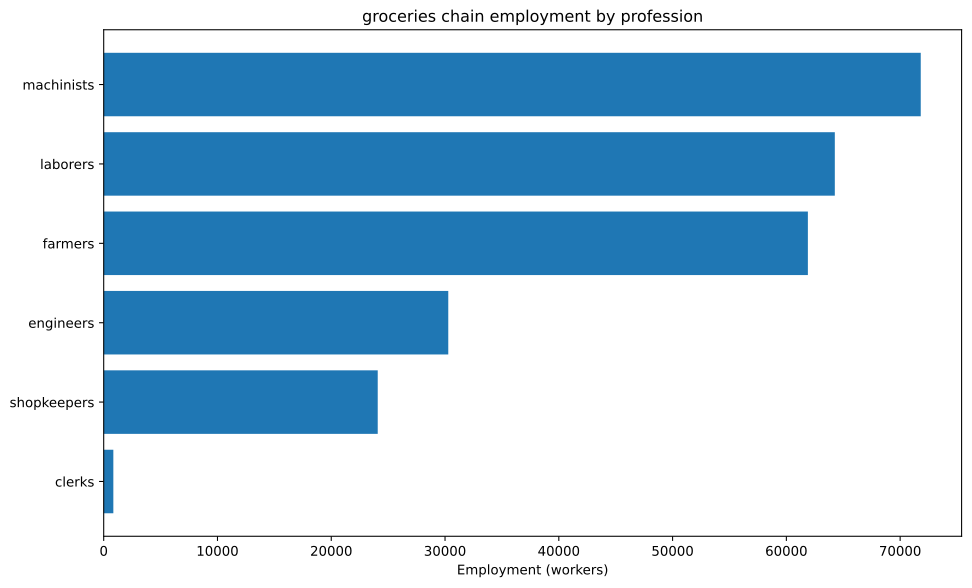

Values plotted in this chart, from the file beside it:
config, building, profession, employment
building_food_industry+pm_baking_powder+…, building_food_industry, engineers, 5556
building_food_industry+pm_baking_powder+…, building_food_industry, laborers, 22222
building_food_industry+pm_baking_powder+…, building_food_industry, machinists, 27778
building_food_industry+pm_baking_powder+…, building_food_industry, shopkeepers, 11111
building_tooling_workshop+pm_rubber_grip…, building_tooling_workshop, engineers, 1690
building_tooling_workshop+pm_rubber_grip…, building_tooling_workshop, laborers, 3379
building_tooling_workshop+pm_rubber_grip…, building_tooling_workshop, machinists, 3379
building_tooling_workshop+pm_rubber_grip…, building_tooling_workshop, shopkeepers, 1690
building_paper_mill+pm_bleached_paper+pm…, building_paper_mill, engineers, 90.19
building_paper_mill+pm_bleached_paper+pm…, building_paper_mill, laborers, 180.4
building_paper_mill+pm_bleached_paper+pm…, building_paper_mill, machinists, 180.4
building_paper_mill+pm_bleached_paper+pm…, building_paper_mill, shopkeepers, 90.19
building_chemical_plant+pm_improved_fert…, building_chemical_plant, engineers, 2601
building_chemical_plant+pm_improved_fert…, building_chemical_plant, laborers, 5201
building_chemical_plant+pm_improved_fert…, building_chemical_plant, machinists, 3901
building_chemical_plant+pm_improved_fert…, building_chemical_plant, shopkeepers, 1300
building_explosives_factory+pm_brine_ele…, building_explosives_factory, engineers, 901.9
building_explosives_factory+pm_brine_ele…, building_explosives_factory, laborers, 601.3
building_explosives_factory+pm_brine_ele…, building_explosives_factory, machinists, 601.3
building_explosives_factory+pm_brine_ele…, building_explosives_factory, shopkeepers, 300.6
building_synthetics_plant+pm_dye_product…, building_synthetics_plant, engineers, 45.1
building_synthetics_plant+pm_dye_product…, building_synthetics_plant, laborers, 22.55
building_synthetics_plant+pm_dye_product…, building_synthetics_plant, machinists, 33.82
building_synthetics_plant+pm_dye_product…, building_synthetics_plant, shopkeepers, 11.27
building_steel_mill+pm_electric_arc_proc…, building_steel_mill, engineers, 1193
building_steel_mill+pm_electric_arc_proc…, building_steel_mill, machinists, 1789
building_steel_mill+pm_electric_arc_proc…, building_steel_mill, shopkeepers, 596.4
building_motor_industry+pm_electric_engi…, building_motor_industry, engineers, 1362
building_motor_industry+pm_electric_engi…, building_motor_industry, laborers, 1362
building_motor_industry+pm_electric_engi…, building_motor_industry, machinists, 1362
building_motor_industry+pm_electric_engi…, building_motor_industry, shopkeepers, 680.8
building_shipyard+pm_arc_welding_shipbui…, building_shipyard, engineers, 625.0
building_shipyard+pm_arc_welding_shipbui…, building_shipyard, laborers, 416.7
building_shipyard+pm_arc_welding_shipbui…, building_shipyard, machinists, 833.3
building_shipyard+pm_arc_welding_shipbui…, building_shipyard, shopkeepers, 208.3
building_rye_farm+pm_chemical_fertilizer…, building_rye_farm, farmers, 55556
building_rye_farm+pm_chemical_fertilizer…, building_rye_farm, laborers, 11111
building_coal_mine+pm_diesel_pump_buildi…, building_coal_mine, engineers, 3315
building_coal_mine+pm_diesel_pump_buildi…, building_coal_mine, laborers, 828.7
building_coal_mine+pm_diesel_pump_buildi…, building_coal_mine, machinists, 4972
building_coal_mine+pm_diesel_pump_buildi…, building_coal_mine, shopkeepers, 1657
building_iron_mine+pm_diesel_pump_buildi…, building_iron_mine, engineers, 4661
building_iron_mine+pm_diesel_pump_buildi…, building_iron_mine, laborers, 1165
building_iron_mine+pm_diesel_pump_buildi…, building_iron_mine, machinists, 6992
building_iron_mine+pm_diesel_pump_buildi…, building_iron_mine, shopkeepers, 2331
building_sulfur_mine+pm_diesel_pump_buil…, building_sulfur_mine, engineers, 1043
building_sulfur_mine+pm_diesel_pump_buil…, building_sulfur_mine, laborers, 260.8
building_sulfur_mine+pm_diesel_pump_buil…, building_sulfur_mine, machinists, 1565
building_sulfur_mine+pm_diesel_pump_buil…, building_sulfur_mine, shopkeepers, 521.6
building_sugar_plantation+automatic_irri…, building_sugar_plantation, engineers, 2778
building_sugar_plantation+automatic_irri…, building_sugar_plantation, farmers, 5556
building_sugar_plantation+automatic_irri…, building_sugar_plantation, laborers, 13889
building_sugar_plantation+automatic_irri…, building_sugar_plantation, machinists, 8333
building_power_plant+pm_coal-fired_plant, building_power_plant, engineers, 507.8
building_power_plant+pm_coal-fired_plant, building_power_plant, laborers, 1185
building_power_plant+pm_coal-fired_plant, building_power_plant, machinists, 1693
building_logging_camp+pm_electric_saw_mi…, building_logging_camp, engineers, 27.06
building_logging_camp+pm_electric_saw_mi…, building_logging_camp, laborers, 27.06
building_logging_camp+pm_electric_saw_mi…, building_logging_camp, machinists, 54.12
building_logging_camp+pm_electric_saw_mi…, building_logging_camp, shopkeepers, 27.06
... 13 more rows
